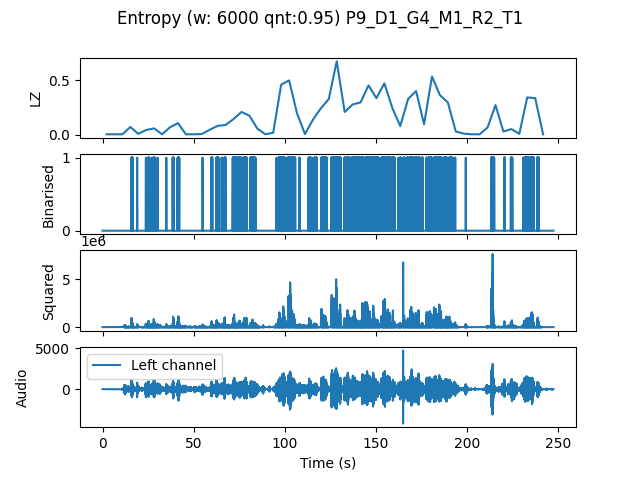

Source data for this figure (header and first rows):
, t0, LZ, CTW
mean, 340807, 0.1665, 0.2811
0.0, 0.0, 0.004184, 0.0004299
4.354, 4.354, 0.004184, 0.0004299
8.707, 8.707, 0.004184, 0.0004299
13.06, 13.06, 0.07112, 0.113
17.41, 17.41, 0.008367, 0.002385
21.77, 21.77, 0.04393, 0.05733
26.12, 26.12, 0.05857, 0.09289
30.48, 30.48, 0.004184, 0.0004299
34.83, 34.83, 0.06903, 0.1811
39.18, 39.18, 0.1067, 0.2374
43.54, 43.54, 0.004184, 0.0004299
47.89, 47.89, 0.004184, 0.0004299
52.24, 52.24, 0.006275, 0.002385
56.6, 56.6, 0.04602, 0.08946
60.95, 60.95, 0.08158, 0.1642
65.31, 65.31, 0.08995, 0.1426
69.66, 69.66, 0.1443, 0.2239
74.01, 74.01, 0.2092, 0.2553
78.37, 78.37, 0.1757, 0.2193
82.72, 82.72, 0.05648, 0.06968
87.07, 87.07, 0.004184, 0.0004299
91.43, 91.43, 0.01883, 0.0197
95.78, 95.78, 0.4602, 0.7677
100.1, 100.1, 0.4999, 0.9148
104.5, 104.5, 0.1966, 0.3994
108.8, 108.8, 0.006275, 0.002385
113.2, 113.2, 0.1381, 0.2495
117.6, 117.6, 0.2426, 0.3092
121.9, 121.9, 0.3284, 0.5267
126.3, 126.3, 0.6756, 0.812
130.6, 130.6, 0.2092, 0.3053
135, 135, 0.2782, 0.3203
139.3, 139.3, 0.297, 0.5555
143.7, 143.7, 0.4539, 0.7239
148, 148, 0.3368, 0.7022
152.4, 152.4, 0.4727, 0.5624
156.7, 156.7, 0.2468, 0.4948
161.1, 161.1, 0.07949, 0.2055
165.4, 165.4, 0.3305, 0.4969
169.8, 169.8, 0.4016, 0.809
174.1, 174.1, 0.09622, 0.1833
178.5, 178.5, 0.5355, 0.712
182.9, 182.9, 0.364, 0.4957
187.2, 187.2, 0.297, 0.4521
191.6, 191.6, 0.02929, 0.0559
195.9, 195.9, 0.01046, 0.008229
200.3, 200.3, 0.004184, 0.0004299
204.6, 204.6, 0.004184, 0.0004299
209, 209, 0.06694, 0.2368
213.3, 213.3, 0.2719, 1.254
217.7, 217.7, 0.02929, 0.04766
222, 222, 0.05229, 0.09773
226.4, 226.4, 0.008367, 0.01439
230.7, 230.7, 0.3431, 0.5214
235.1, 235.1, 0.3368, 0.6278
239.5, 239.5, 0.004184, 0.0004299
